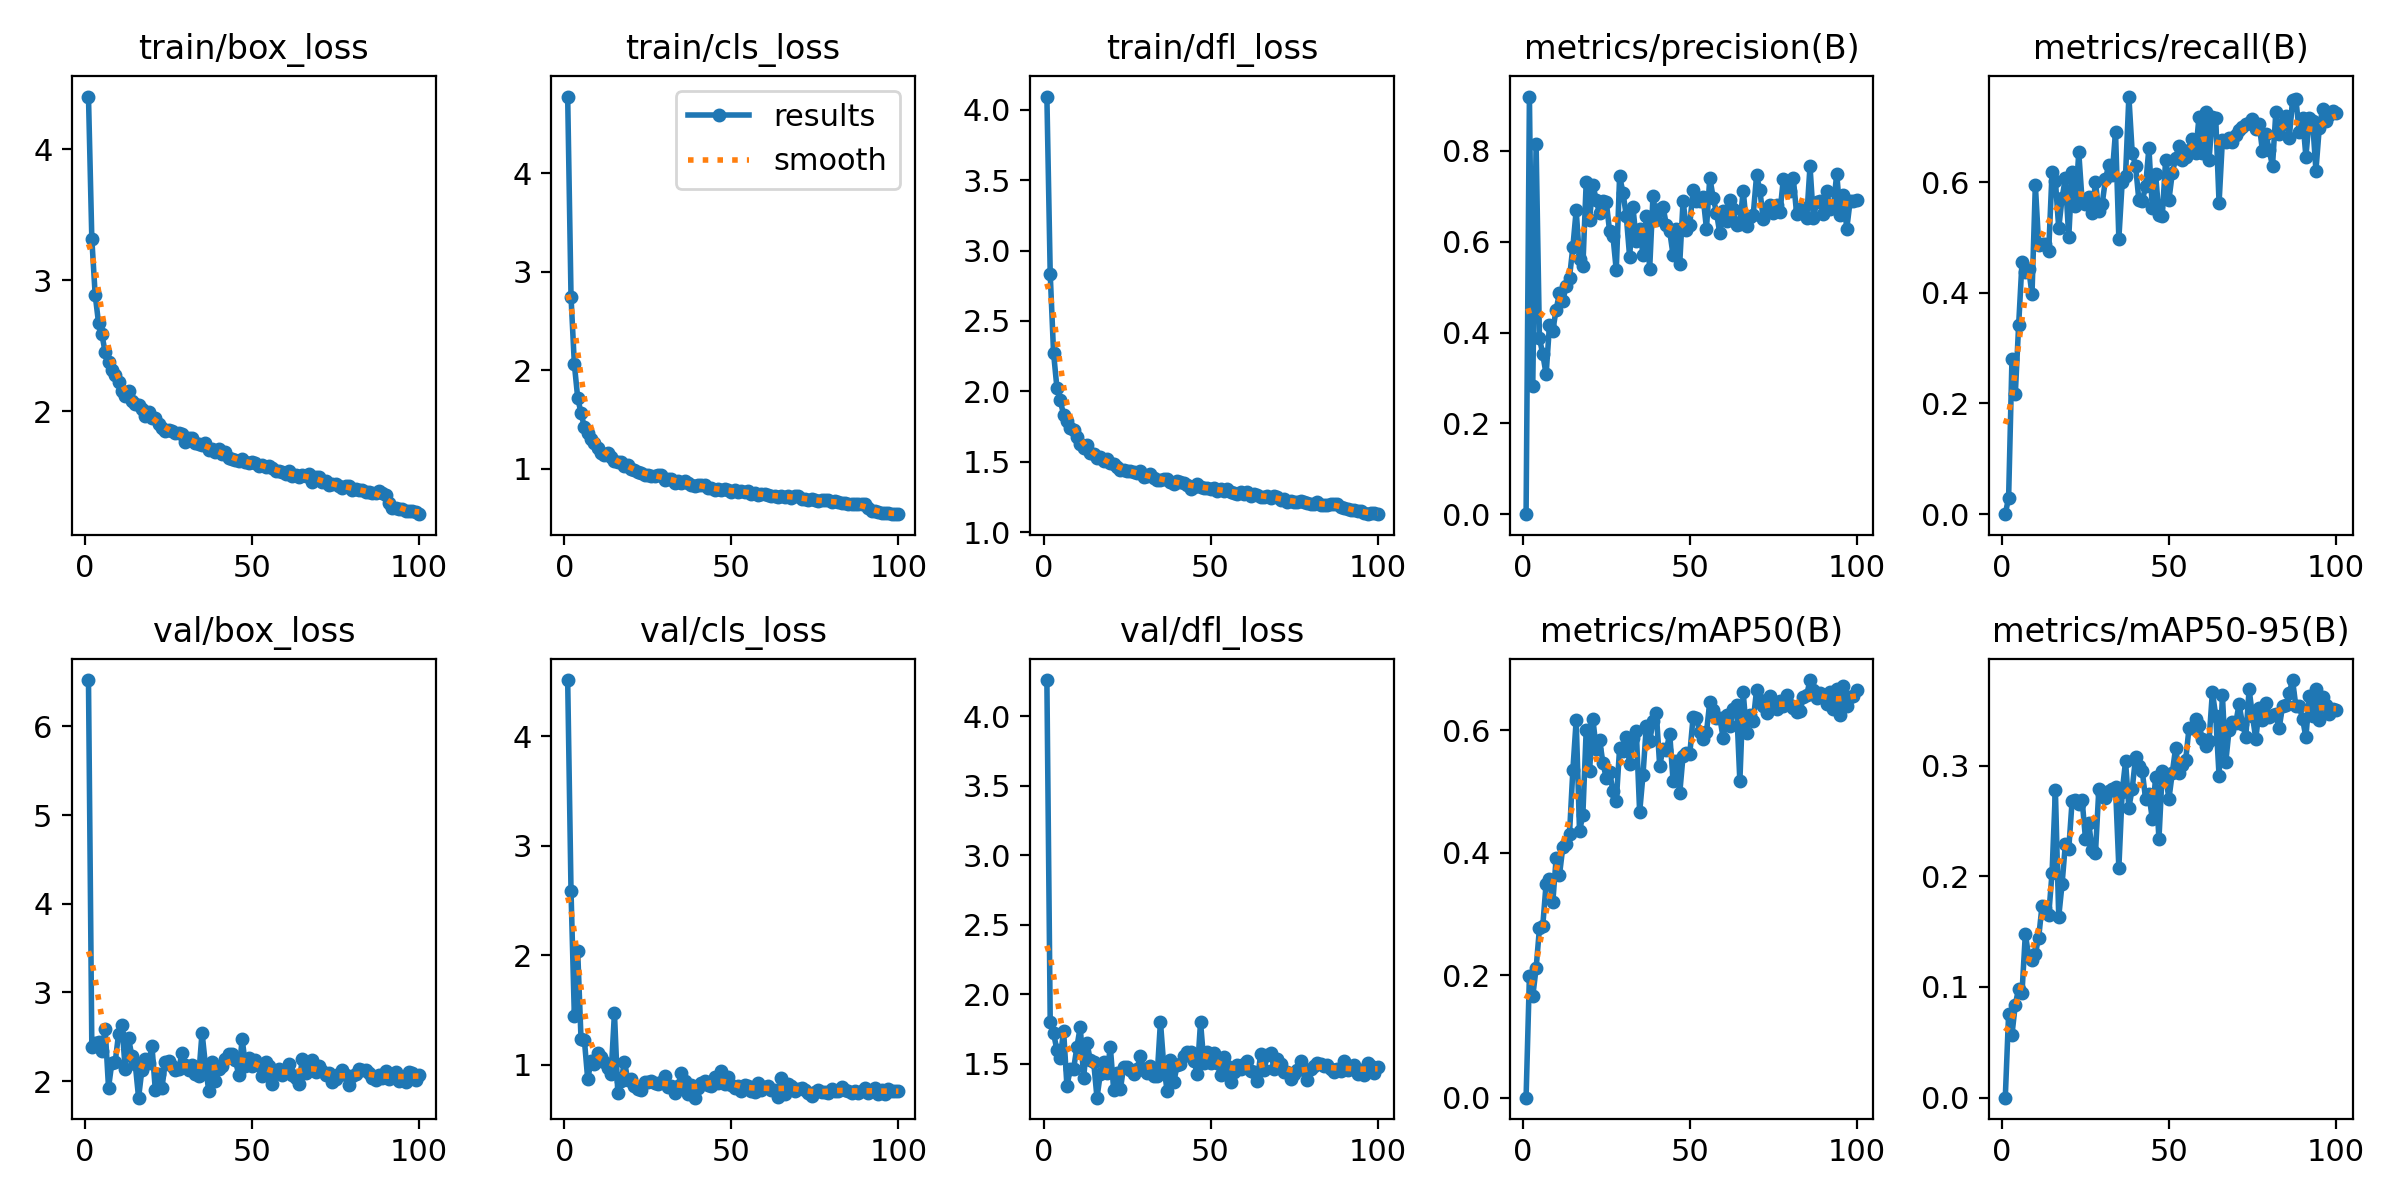

Data behind this chart, as committed beside it:
epoch, time, train/box_loss, train/cls_loss, train/dfl_loss, metrics/precision(B), metrics/recall(B), metrics/mAP50(B), metrics/mAP50-95(B), val/box_loss, val/cls_loss, val/dfl_loss, lr/pg0, lr/pg1, lr/pg2
1, 21.05, 4.402, 4.779, 4.093, 0, 0, 0, 0, 6.521, 4.514, 4.26, 0.0005467, 0.0005467, 0.0005467
2, 40.34, 3.315, 2.748, 2.834, 0.9197, 0.03004, 0.1994, 0.07592, 2.389, 2.584, 1.799, 0.001091, 0.001091, 0.001091
3, 57.97, 2.889, 2.062, 2.273, 0.2824, 0.2796, 0.1656, 0.0569, 2.432, 1.443, 1.722, 0.001625, 0.001625, 0.001625
4, 75.99, 2.676, 1.72, 2.027, 0.8154, 0.2167, 0.2114, 0.08412, 2.437, 2.036, 1.601, 0.001617, 0.001617, 0.001617
5, 93.98, 2.587, 1.565, 1.936, 0.3879, 0.3416, 0.2764, 0.0986, 2.344, 1.231, 1.542, 0.001601, 0.001601, 0.001601
6, 112, 2.449, 1.423, 1.834, 0.352, 0.455, 0.2811, 0.09446, 2.591, 1.226, 1.739, 0.001584, 0.001584, 0.001584
7, 129.7, 2.376, 1.363, 1.793, 0.3077, 0.4384, 0.3497, 0.1477, 1.927, 0.8657, 1.342, 0.001568, 0.001568, 0.001568
8, 148.1, 2.314, 1.305, 1.737, 0.4156, 0.4437, 0.3565, 0.1281, 2.208, 1.035, 1.461, 0.001551, 0.001551, 0.001551
9, 166.1, 2.274, 1.267, 1.726, 0.404, 0.3972, 0.3195, 0.1243, 2.217, 1.007, 1.465, 0.001535, 0.001535, 0.001535
10, 184.3, 2.222, 1.214, 1.676, 0.4506, 0.5949, 0.3912, 0.1301, 2.531, 1.108, 1.624, 0.001518, 0.001518, 0.001518
11, 203.2, 2.151, 1.165, 1.628, 0.4865, 0.4861, 0.3639, 0.1447, 2.638, 1.069, 1.768, 0.001502, 0.001502, 0.001502
12, 221.6, 2.114, 1.135, 1.598, 0.4696, 0.4888, 0.4094, 0.1733, 2.138, 1.02, 1.401, 0.001485, 0.001485, 0.001485
13, 240, 2.153, 1.158, 1.617, 0.5031, 0.4888, 0.4145, 0.1712, 2.483, 0.9651, 1.653, 0.001469, 0.001469, 0.001469
14, 259.8, 2.08, 1.115, 1.563, 0.5211, 0.4759, 0.4309, 0.1647, 2.282, 0.9168, 1.525, 0.001452, 0.001452, 0.001452
15, 279.2, 2.055, 1.079, 1.556, 0.5878, 0.618, 0.5348, 0.2031, 2.194, 1.473, 1.517, 0.001436, 0.001436, 0.001436
16, 298.1, 2.043, 1.066, 1.528, 0.6693, 0.6026, 0.6169, 0.2778, 1.815, 0.7405, 1.258, 0.001419, 0.001419, 0.001419
17, 317.8, 2.016, 1.068, 1.533, 0.5624, 0.5169, 0.4353, 0.1633, 2.132, 0.8531, 1.429, 0.001403, 0.001403, 0.001403
18, 336.8, 1.963, 1.032, 1.505, 0.5454, 0.5709, 0.4622, 0.1929, 2.245, 1.028, 1.512, 0.001386, 0.001386, 0.001386
19, 355.4, 1.99, 1.037, 1.517, 0.7316, 0.6076, 0.6012, 0.2296, 2.207, 0.8558, 1.438, 0.00137, 0.00137, 0.00137
20, 374.8, 1.947, 1.001, 1.489, 0.6487, 0.4999, 0.5336, 0.2246, 2.4, 0.8674, 1.622, 0.001353, 0.001353, 0.001353
21, 393.7, 1.945, 0.9918, 1.487, 0.7256, 0.6181, 0.6185, 0.2677, 1.904, 0.8003, 1.312, 0.001337, 0.001337, 0.001337
22, 412.6, 1.899, 0.9661, 1.464, 0.6915, 0.5575, 0.5698, 0.2687, 2.08, 0.7804, 1.432, 0.00132, 0.00132, 0.00132
23, 431.5, 1.869, 0.9539, 1.443, 0.6623, 0.6538, 0.5847, 0.2653, 1.927, 0.7679, 1.318, 0.001304, 0.001304, 0.001304
24, 449.6, 1.848, 0.9413, 1.441, 0.6899, 0.5656, 0.5471, 0.2692, 2.214, 0.8418, 1.482, 0.001287, 0.001287, 0.001287
25, 468.4, 1.857, 0.9408, 1.432, 0.6882, 0.5605, 0.5223, 0.2341, 2.224, 0.8434, 1.477, 0.001271, 0.001271, 0.001271
26, 487.8, 1.851, 0.9308, 1.432, 0.6231, 0.573, 0.532, 0.2478, 2.169, 0.8501, 1.454, 0.001254, 0.001254, 0.001254
27, 505.9, 1.836, 0.9307, 1.427, 0.613, 0.5448, 0.5011, 0.224, 2.129, 0.832, 1.427, 0.001238, 0.001238, 0.001238
28, 524.4, 1.829, 0.9358, 1.419, 0.537, 0.5994, 0.4841, 0.2211, 2.138, 0.8211, 1.467, 0.001221, 0.001221, 0.001221
29, 543.5, 1.829, 0.9336, 1.432, 0.7444, 0.5473, 0.5714, 0.2784, 2.317, 0.8444, 1.558, 0.001205, 0.001205, 0.001205
30, 561.4, 1.764, 0.8885, 1.391, 0.7083, 0.56, 0.5661, 0.2747, 2.179, 0.8958, 1.458, 0.001188, 0.001188, 0.001188
31, 580.4, 1.794, 0.8977, 1.397, 0.6567, 0.6057, 0.589, 0.2709, 2.123, 0.7952, 1.439, 0.001172, 0.001172, 0.001172
32, 599.1, 1.792, 0.8985, 1.417, 0.5665, 0.6316, 0.5444, 0.2767, 2.181, 0.8077, 1.487, 0.001155, 0.001155, 0.001155
33, 617.4, 1.753, 0.8602, 1.383, 0.6755, 0.6135, 0.5876, 0.2789, 2.077, 0.7386, 1.411, 0.001139, 0.001139, 0.001139
34, 636.4, 1.748, 0.8796, 1.369, 0.6013, 0.6908, 0.5986, 0.2805, 2.062, 0.8047, 1.411, 0.001122, 0.001122, 0.001122
35, 654.4, 1.744, 0.8608, 1.373, 0.6287, 0.498, 0.4662, 0.2076, 2.549, 0.9221, 1.804, 0.001106, 0.001106, 0.001106
36, 672.6, 1.757, 0.8777, 1.379, 0.5716, 0.6005, 0.5273, 0.2762, 2.186, 0.855, 1.484, 0.001089, 0.001089, 0.001089
37, 691.8, 1.704, 0.8519, 1.38, 0.6558, 0.6117, 0.6077, 0.3037, 1.889, 0.7276, 1.306, 0.001073, 0.001073, 0.001073
38, 710.8, 1.708, 0.8394, 1.357, 0.5402, 0.7546, 0.5824, 0.2621, 2.222, 0.8118, 1.527, 0.001056, 0.001056, 0.001056
39, 729.1, 1.687, 0.8285, 1.343, 0.7017, 0.6526, 0.6148, 0.279, 2, 0.6981, 1.369, 0.00104, 0.00104, 0.00104
40, 747.9, 1.713, 0.8365, 1.365, 0.6473, 0.63, 0.628, 0.3073, 2.135, 0.7864, 1.493, 0.001023, 0.001023, 0.001023
41, 767.1, 1.672, 0.8314, 1.357, 0.6711, 0.5668, 0.5419, 0.2995, 2.166, 0.8298, 1.5, 0.001007, 0.001007, 0.001007
42, 784.8, 1.685, 0.8322, 1.351, 0.6766, 0.5653, 0.5704, 0.2951, 2.253, 0.8533, 1.555, 0.0009904, 0.0009904, 0.0009904
43, 803.2, 1.645, 0.8004, 1.334, 0.6368, 0.5926, 0.5678, 0.27, 2.302, 0.811, 1.583, 0.0009739, 0.0009739, 0.0009739
44, 822.3, 1.634, 0.8017, 1.307, 0.6228, 0.6619, 0.5948, 0.274, 2.303, 0.8036, 1.588, 0.0009574, 0.0009574, 0.0009574
45, 841.2, 1.628, 0.782, 1.324, 0.5709, 0.5537, 0.5179, 0.252, 2.238, 0.8888, 1.524, 0.0009409, 0.0009409, 0.0009409
46, 858.8, 1.621, 0.7966, 1.345, 0.6289, 0.6142, 0.5501, 0.2896, 2.065, 0.8285, 1.43, 0.0009244, 0.0009244, 0.0009244
47, 878.5, 1.634, 0.7894, 1.318, 0.5519, 0.5411, 0.4974, 0.2334, 2.48, 0.9456, 1.801, 0.0009078, 0.0009078, 0.0009078
48, 897.1, 1.611, 0.7929, 1.317, 0.6906, 0.5385, 0.559, 0.2952, 2.174, 0.8251, 1.508, 0.0008913, 0.0008913, 0.0008913
49, 916.4, 1.6, 0.7825, 1.315, 0.6262, 0.6398, 0.5636, 0.2902, 2.261, 0.8886, 1.589, 0.0008748, 0.0008748, 0.0008748
50, 934.6, 1.611, 0.7672, 1.308, 0.6377, 0.5682, 0.5611, 0.2701, 2.167, 0.8156, 1.51, 0.0008583, 0.0008583, 0.0008583
51, 953.2, 1.601, 0.783, 1.314, 0.7137, 0.6164, 0.6217, 0.2935, 2.239, 0.786, 1.578, 0.0008418, 0.0008418, 0.0008418
52, 972.5, 1.578, 0.7614, 1.29, 0.6903, 0.643, 0.6206, 0.3161, 2.183, 0.8076, 1.505, 0.0008253, 0.0008253, 0.0008253
53, 990.4, 1.586, 0.7771, 1.307, 0.6888, 0.666, 0.5969, 0.2936, 2.061, 0.7603, 1.424, 0.0008088, 0.0008088, 0.0008088
54, 1009, 1.575, 0.7674, 1.294, 0.6978, 0.6402, 0.586, 0.3009, 2.222, 0.815, 1.554, 0.0007923, 0.0007923, 0.0007923
55, 1027, 1.58, 0.7779, 1.304, 0.6288, 0.6445, 0.5967, 0.3049, 2.173, 0.8008, 1.484, 0.0007758, 0.0007758, 0.0007758
56, 1046, 1.564, 0.7427, 1.284, 0.7413, 0.658, 0.6467, 0.3338, 1.966, 0.758, 1.374, 0.0007593, 0.0007593, 0.0007593
57, 1064, 1.546, 0.75, 1.281, 0.6971, 0.6773, 0.6332, 0.3343, 2.102, 0.7514, 1.441, 0.0007428, 0.0007428, 0.0007428
58, 1084, 1.541, 0.7377, 1.275, 0.664, 0.6531, 0.6203, 0.3422, 2.14, 0.8308, 1.492, 0.0007263, 0.0007263, 0.0007263
59, 1102, 1.539, 0.7407, 1.285, 0.6181, 0.7181, 0.6208, 0.3364, 2.069, 0.7722, 1.46, 0.0007098, 0.0007098, 0.0007098
60, 1120, 1.522, 0.7402, 1.275, 0.667, 0.6533, 0.5874, 0.3241, 2.112, 0.7959, 1.502, 0.0006933, 0.0006933, 0.0006933
... 40 more rows
